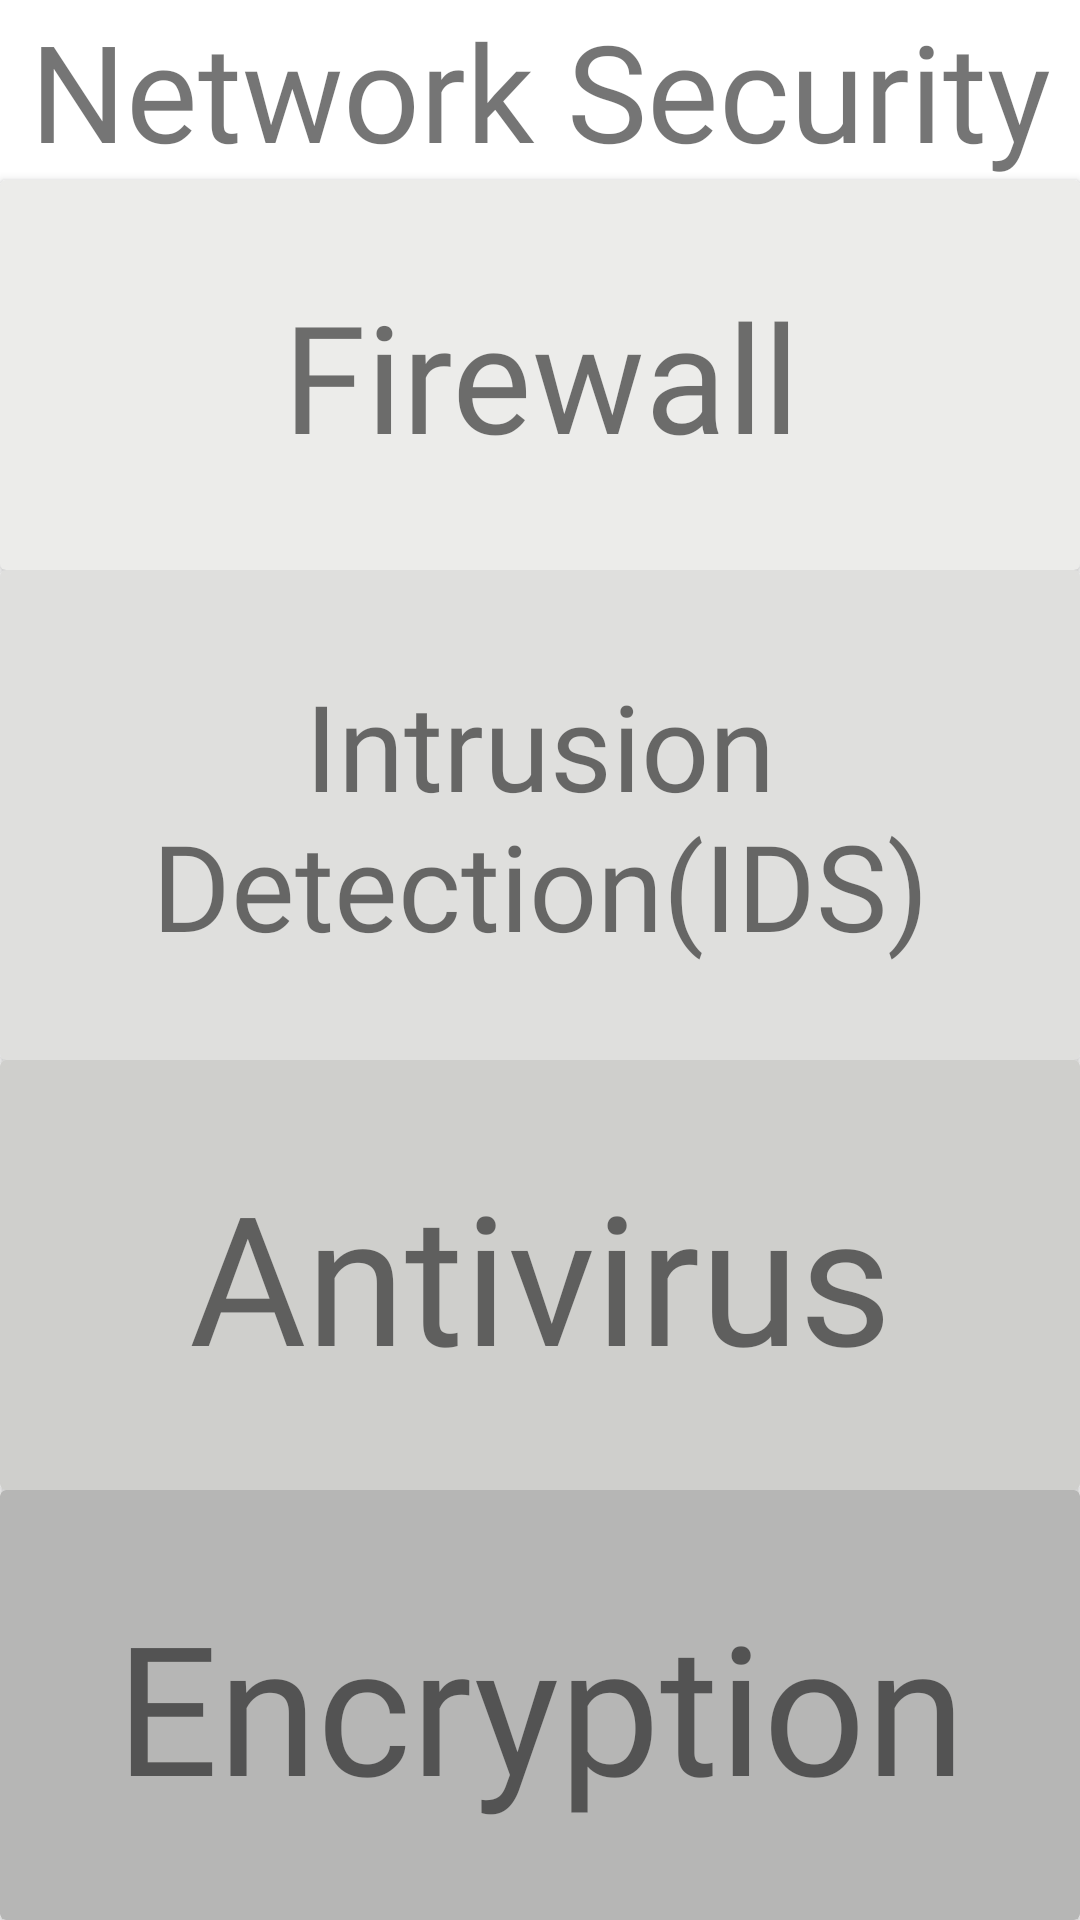

Here is an Android app screen rendered from its layout file. Give the layout XML and the strings, colors and styles it references.
<!-- AndroidManifest.xml: application theme Theme.Project1 -->
<!-- res/layout/activity_network.xml -->
<?xml version="1.0" encoding="utf-8"?>
<LinearLayout xmlns:android="http://schemas.android.com/apk/res/android"
    xmlns:app="http://schemas.android.com/apk/res-auto"
    xmlns:tools="http://schemas.android.com/tools"
    android:layout_width="match_parent"
    android:layout_height="match_parent"
    android:orientation="vertical"
    android:weightSum="4"
    tools:context=".NetworkActivity">

    <TextView
        android:layout_width="match_parent"
        android:layout_height="wrap_content"
        android:layout_gravity="center"
        android:fontFamily="@font/abhaya_libre"
        android:gravity="center"
        android:text="Network Security"
        android:textAlignment="center"
        android:textSize="45dp" />
    <androidx.cardview.widget.CardView
        android:layout_weight="1"
        android:id="@+id/btnFirewall"
        android:layout_width="match_parent"
        android:backgroundTint="#ececea"
        android:layout_height="wrap_content" >

        <TextView
            android:layout_width="match_parent"
            android:layout_height="wrap_content"
            android:gravity="center"
            android:layout_gravity="center"
            android:fontFamily="@font/abhaya_libre"
            android:text="Firewall"
            android:textSize="50dp" />

    </androidx.cardview.widget.CardView>

    <androidx.cardview.widget.CardView
        android:layout_weight="1"
        android:layout_width="match_parent"
        android:id="@+id/btnIds"
        android:backgroundTint="#DFDFDD"
        android:layout_height="wrap_content" >

        <TextView
            android:layout_width="match_parent"
            android:layout_height="wrap_content"
            android:gravity="center"
            android:layout_gravity="center"
            android:fontFamily="@font/abhaya_libre"
            android:text="Intrusion Detection(IDS)"
            android:textSize="40dp" />
    </androidx.cardview.widget.CardView>

    <androidx.cardview.widget.CardView
        android:layout_weight="1"
        android:id="@+id/btnAntivirus"
        android:layout_width="match_parent"
        android:backgroundTint="#CFCFCC"
        android:layout_height="wrap_content" >

        <TextView
            android:layout_width="match_parent"
            android:layout_height="wrap_content"
            android:gravity="center"
            android:layout_gravity="center"
            android:fontFamily="@font/abhaya_libre"
            android:text="Antivirus"
            android:textSize="60dp" />

    </androidx.cardview.widget.CardView>

    <androidx.cardview.widget.CardView
        android:layout_weight="1"
        android:layout_width="match_parent"
        android:backgroundTint="#B6B6B5"
        android:id="@+id/btnEncryption"
        android:layout_height="wrap_content" >

        <TextView
            android:layout_width="match_parent"
            android:layout_height="wrap_content"
            android:gravity="center"
            android:layout_gravity="center"
            android:fontFamily="@font/abhaya_libre"
            android:text="Encryption"
            android:textSize="60dp" />

    </androidx.cardview.widget.CardView>



</LinearLayout>
<!-- resources referenced by this layout -->
<resources>
  <style name="Theme.Project1" parent="Theme.MaterialComponents.DayNight.DarkActionBar">
          
          <item name="colorPrimary">@color/purple_500</item>
          <item name="colorPrimaryVariant">@color/purple_700</item>
          <item name="colorOnPrimary">@color/white</item>
          
          <item name="colorSecondary">@color/teal_200</item>
          <item name="colorSecondaryVariant">@color/teal_700</item>
          <item name="colorOnSecondary">@color/black</item>
          
          <item name="android:statusBarColor">?attr/colorPrimaryVariant</item>
          
      </style>
  <!-- not gathered from this repository: default colours our renderer supplied (Android Studio template values) -->
  <color name="purple_500">#FF6200EE</color>
  <color name="purple_700">#FF3700B3</color>
  <color name="teal_200">#FF03DAC5</color>
  <color name="teal_700">#FF018786</color>
  <color name="black">#FF000000</color>
  <color name="white">#FFFFFFFF</color>
</resources>
